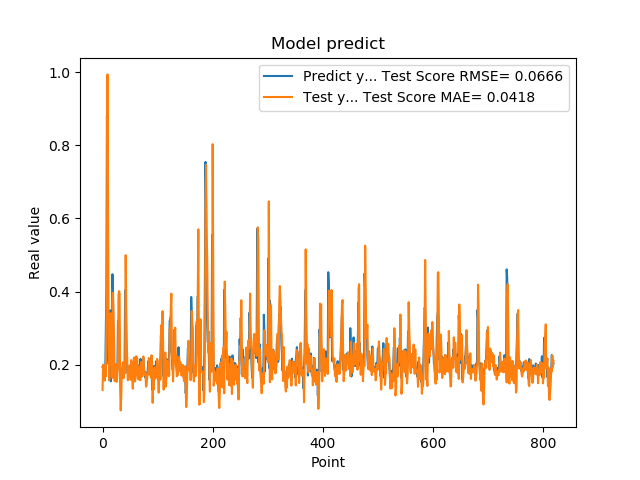

Values plotted in this chart, from the file beside it:
1.941800117492676059e-01, 1.307295396087436168e-01
1.970258951187133512e-01, 2.000467942944391397e-01
1.859861761331558505e-01, 1.989608000359093520e-01
1.705197989940643033e-01, 1.753385550978761032e-01
1.844120919704437256e-01, 1.565852691923509676e-01
1.779371052980423251e-01, 1.833679907870743586e-01
3.004232645034790039e-01, 1.679774453234403053e-01
3.969086110591887873e-01, 3.223012858800394786e-01
8.820003867149353027e-01, 4.947975189276642149e-01
6.841114759445190430e-01, 9.942307344493813703e-01
2.116497457027435580e-01, 6.656311500758422817e-01
2.014262527227401733e-01, 2.529470469889645301e-01
2.061583995819092074e-01, 1.570207850454528320e-01
3.160260915756225586e-01, 1.712052725133286490e-01
3.489396274089813232e-01, 3.133707160992655893e-01
1.544443815946578979e-01, 3.406822452188215666e-01
1.959947794675827026e-01, 2.062241203411038781e-01
1.894801408052444180e-01, 1.996468201839580736e-01
4.474425017833709162e-01, 1.637465983723951635e-01
3.771362304687500555e-01, 3.966886197993355623e-01
1.889318972826004028e-01, 3.390165841885789955e-01
1.752775162458419522e-01, 2.671697117585891124e-01
1.822472065687180121e-01, 1.550079276209544166e-01
1.866402029991149902e-01, 1.709320377326337403e-01
1.715678423643112183e-01, 2.014629336832381712e-01
1.676391065120696744e-01, 1.560119004772112794e-01
1.773854047060013095e-01, 1.528505046129718936e-01
1.872433423995972235e-01, 1.770923380983498996e-01
3.204146027565002441e-01, 1.960911628876096657e-01
3.134283721446990967e-01, 3.927121697583063065e-01
3.171058297157288153e-01, 4.013123848173279495e-01
2.202603369951247891e-01, 3.942231611311620143e-01
1.659800857305526733e-01, 1.327144969295077914e-01
1.415748745203018188e-01, 7.475225527756947097e-02
1.852595061063766479e-01, 1.147628486875455212e-01
1.814238876104354858e-01, 1.778987977669901355e-01
1.905867606401443481e-01, 1.933573559936354880e-01
1.810430586338043213e-01, 2.066723956657001982e-01
1.954265981912612915e-01, 1.625050010762655872e-01
2.029463946819305142e-01, 1.893384268286922578e-01
1.862521618604660034e-01, 2.055520252395516556e-01
4.038094580173492432e-01, 1.762103899414359243e-01
3.743042349815369207e-01, 4.994528135043724837e-01
2.572054266929626465e-01, 3.570685536935149784e-01
2.253161966800689420e-01, 2.609425267295396589e-01
1.787700653076171875e-01, 2.024416205352356224e-01
1.761920750141143799e-01, 1.574413834452792760e-01
1.861467957496643066e-01, 1.893296963270988120e-01
1.954011768102645874e-01, 1.713281130400489960e-01
1.907722949981689176e-01, 1.963290337790043749e-01
1.898660957813262939e-01, 1.940684492237487735e-01
2.001174986362457275e-01, 1.588371255026945206e-01
1.922753006219863892e-01, 2.124922076136389615e-01
1.810636967420578003e-01, 1.978888446563164816e-01
1.635809391736984530e-01, 1.585386035873821153e-01
1.916799396276473999e-01, 1.340028058071250638e-01
2.058236002922058105e-01, 1.739208679705792904e-01
1.857409924268722812e-01, 2.195180665557728561e-01
1.752161234617233276e-01, 1.884316344712868296e-01
1.845117062330245972e-01, 1.536141106354477204e-01
2.143009155988692682e-01, 1.645512368256242808e-01
... 759 more rows
